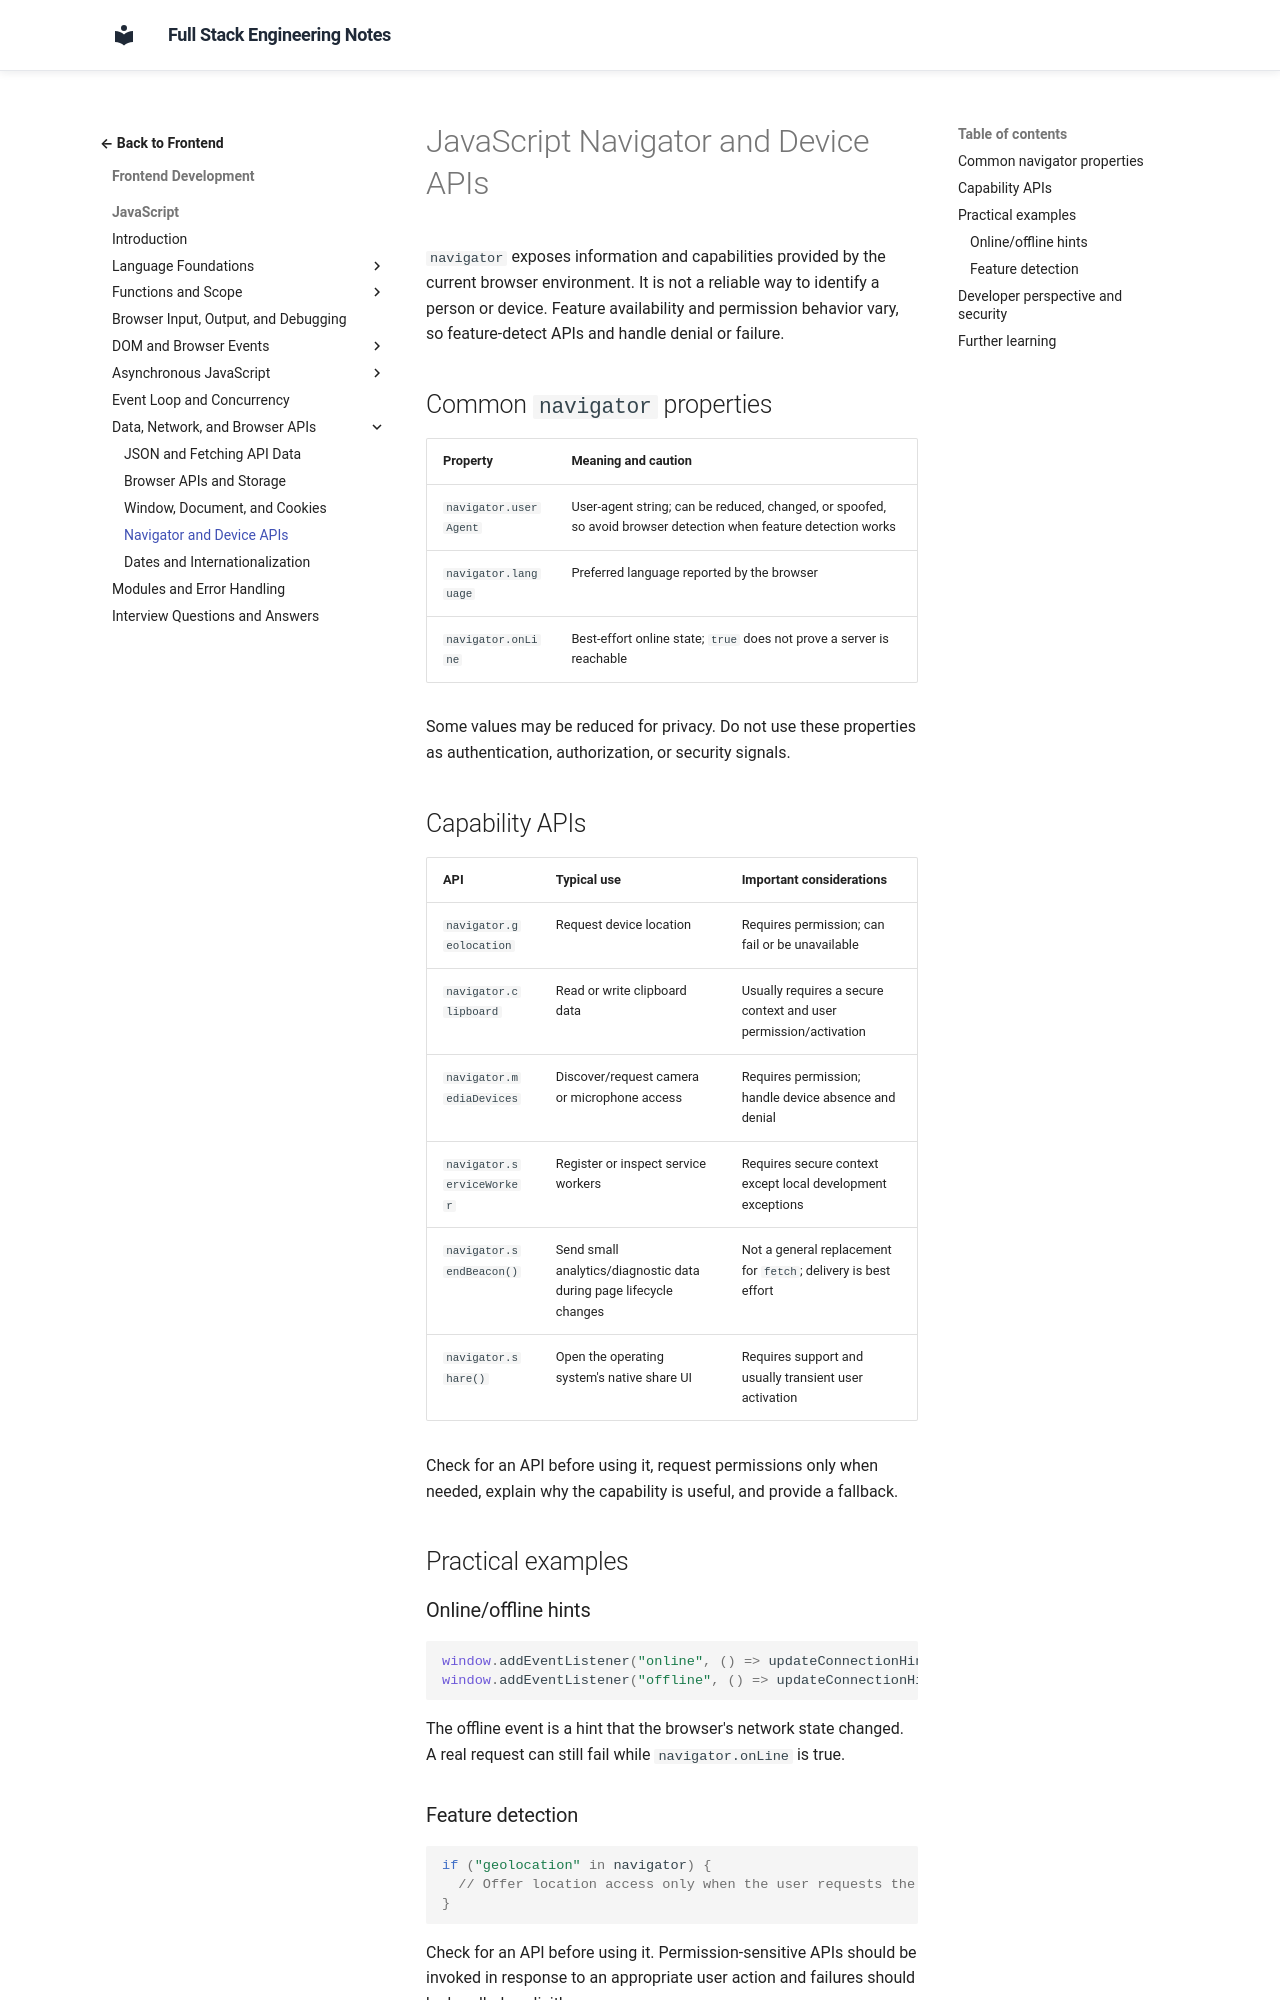

repository: murthy-satti/fullstack-notes · page: 02-frontend-development/javascript/navigator-and-device-apis/index.html · generator: mkdocs

# JavaScript Navigator and Device APIs

`navigator` exposes information and capabilities provided by the current
browser environment. It is not a reliable way to identify a person or
device. Feature availability and permission behavior vary, so feature-detect
APIs and handle denial or failure.

## Common `navigator` properties

| Property | Meaning and caution |
|---|---|
| `navigator.userAgent` | User-agent string; can be reduced, changed, or spoofed, so avoid browser detection when feature detection works |
| `navigator.language` | Preferred language reported by the browser |
| `navigator.onLine` | Best-effort online state; `true` does not prove a server is reachable |

Some values may be reduced for privacy. Do not use these properties as
authentication, authorization, or security signals.

## Capability APIs

| API | Typical use | Important considerations |
|---|---|---|
| `navigator.geolocation` | Request device location | Requires permission; can fail or be unavailable |
| `navigator.clipboard` | Read or write clipboard data | Usually requires a secure context and user permission/activation |
| `navigator.mediaDevices` | Discover/request camera or microphone access | Requires permission; handle device absence and denial |
| `navigator.serviceWorker` | Register or inspect service workers | Requires secure context except local development exceptions |
| `navigator.sendBeacon()` | Send small analytics/diagnostic data during page lifecycle changes | Not a general replacement for `fetch`; delivery is best effort |
| `navigator.share()` | Open the operating system's native share UI | Requires support and usually transient user activation |

Check for an API before using it, request permissions only when needed,
explain why the capability is useful, and provide a fallback.

## Practical examples

### Online/offline hints

```js
window.addEventListener("online", () => updateConnectionHint(true));
window.addEventListener("offline", () => updateConnectionHint(false));
```

The offline event is a hint that the browser's network state changed. A
real request can still fail while `navigator.onLine` is true.
